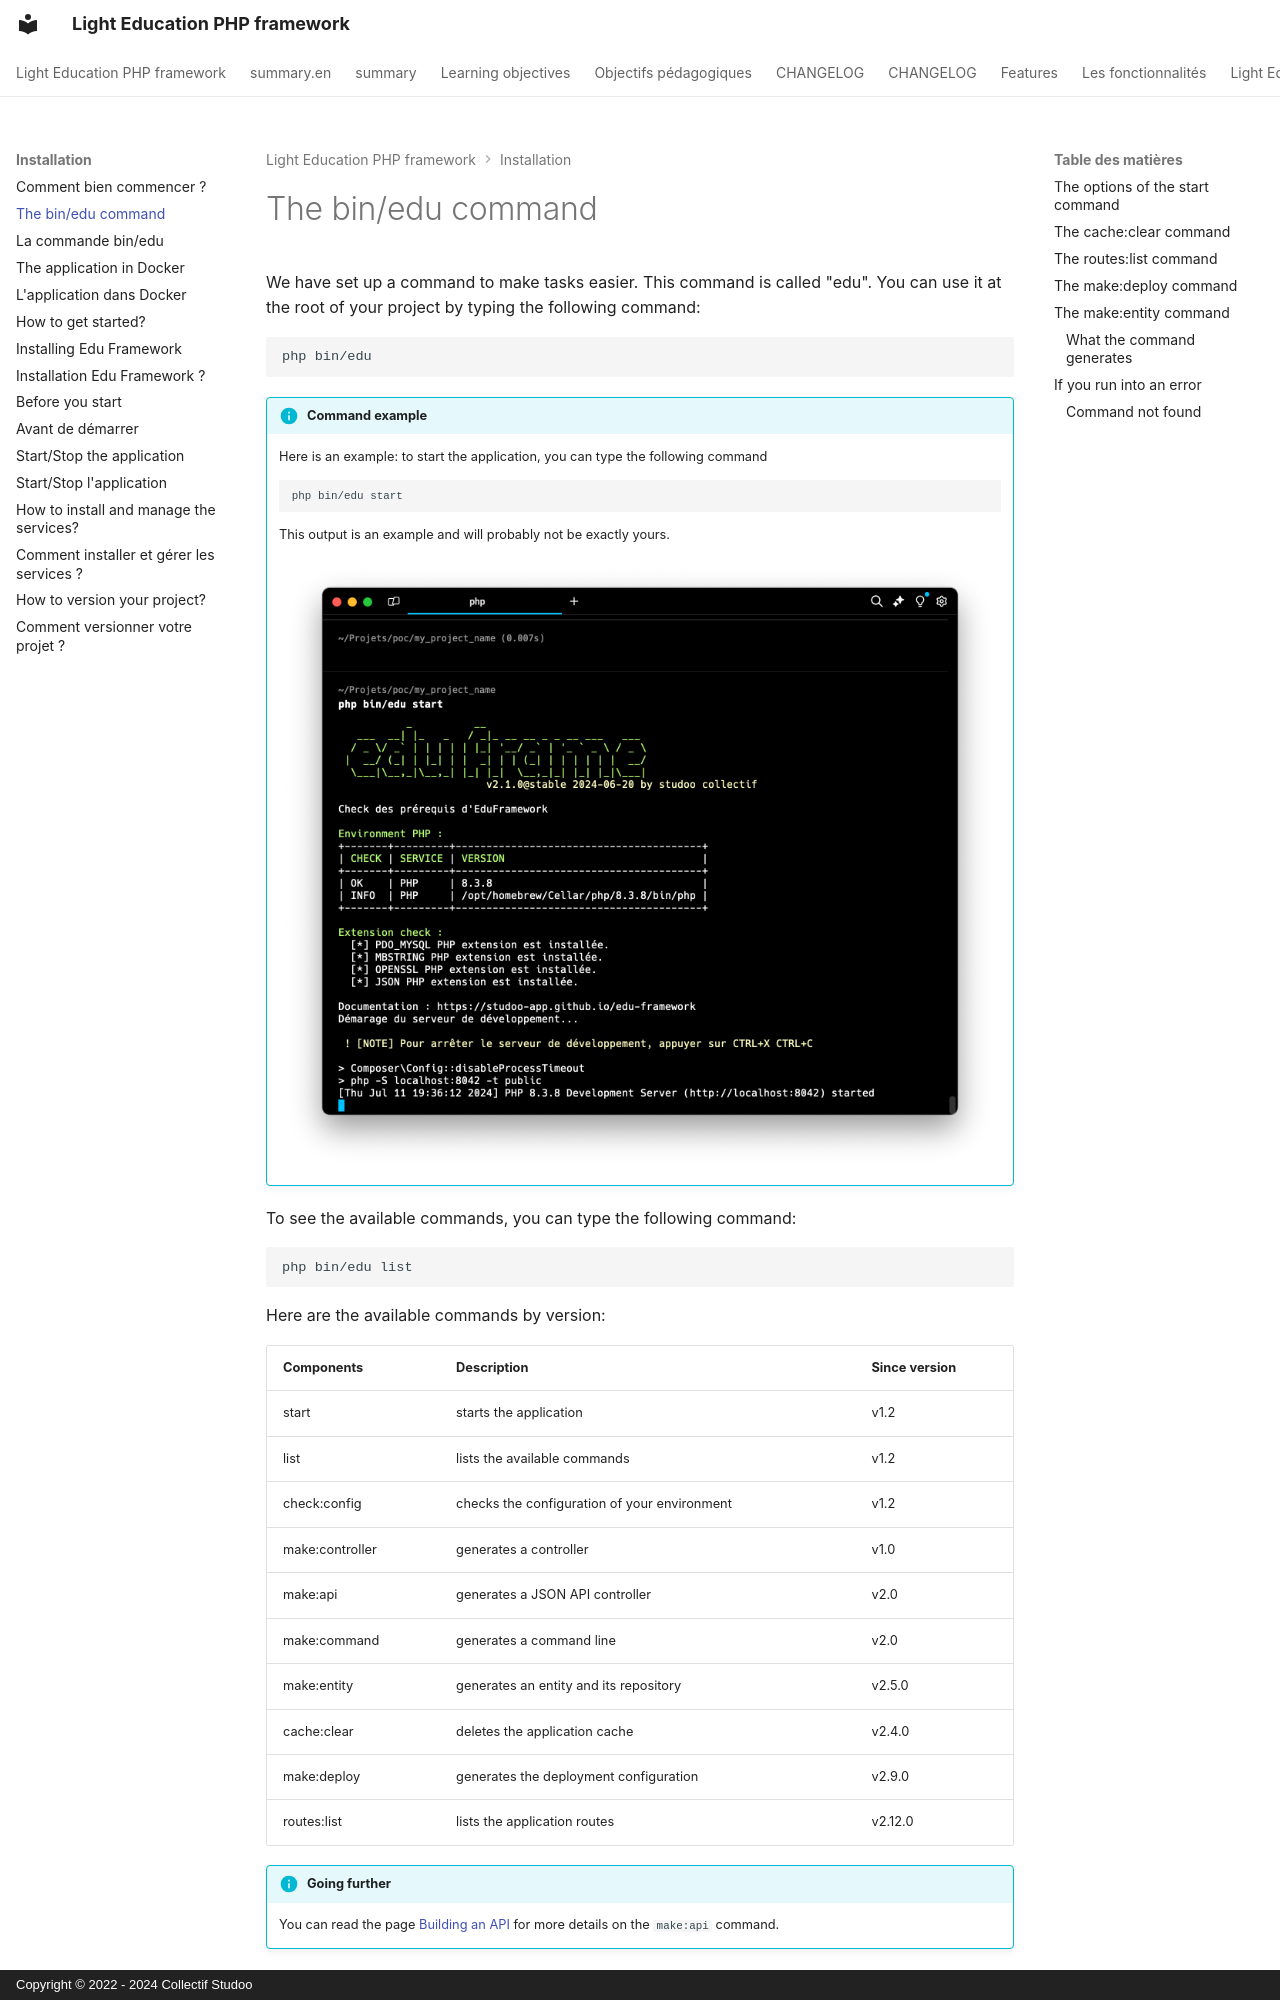

repository: studoo-app/edu-framework · page: installation/command-edu.en/index.html · generator: mkdocs · copyright: Copyright © 2022 - 2024 Collectif Studoo

# The bin/edu command

We have set up a command to make tasks easier. This command is called "edu".
You can use it at the root of your project by typing the following command:

```Shell
php bin/edu 
```

!!! info "Command example"

    Here is an example: to start the application, you can type the following command

    ```Shell
    php bin/edu start
    ```

    This output is an example and will probably not be exactly yours.

    <figure markdown="span">
    ![Screen Start Edu App](../assets/screen-edu-start-cli.png)
    </figure>

To see the available commands, you can type the following command:

```Shell
php bin/edu list
``` 

Here are the available commands by version:

| Components      | Description                                   | Since version          |
|-----------------|-----------------------------------------------|------------------------|
| start           | starts the application                        | v1.2                   |
| list            | lists the available commands                  | v1.2                   |
| check:config    | checks the configuration of your environment  | v1.2                   |
| make:controller | generates a controller                        | v1.0                   |
| make:api        | generates a JSON API controller               | v2.0                   |
| make:command    | generates a command line                      | v2.0                   |
| make:entity     | generates an entity and its repository        | v2.5.0                 |
| cache:clear     | deletes the application cache                 | v2.4.0                 |
| make:deploy     | generates the deployment configuration        | v2.9.0                 |
| routes:list     | lists the application routes                  | v2.12.0                |

!!! info "Going further"

    You can read the page [Building an API](../build/controller-edu-api.md) for more details on the `make:api` command.

### The options of the start command

The `start` command accepts options to adapt the startup to your needs (since version v2.3.0):

```bash
php bin/edu start --no-start
```

| Option            | Description                                                                        |
|-------------------|-------------------------------------------------------------------------------------|
| `-p` or `--port`  | Changes the listening port of the development server (default: `8042`)             |
| `--no-start`      | Checks the prerequisites of your environment without starting the server           |

!!! info "Going further"

    You can read the page [Start/Stop the application](start-application.md) for more details on the `start` command.
